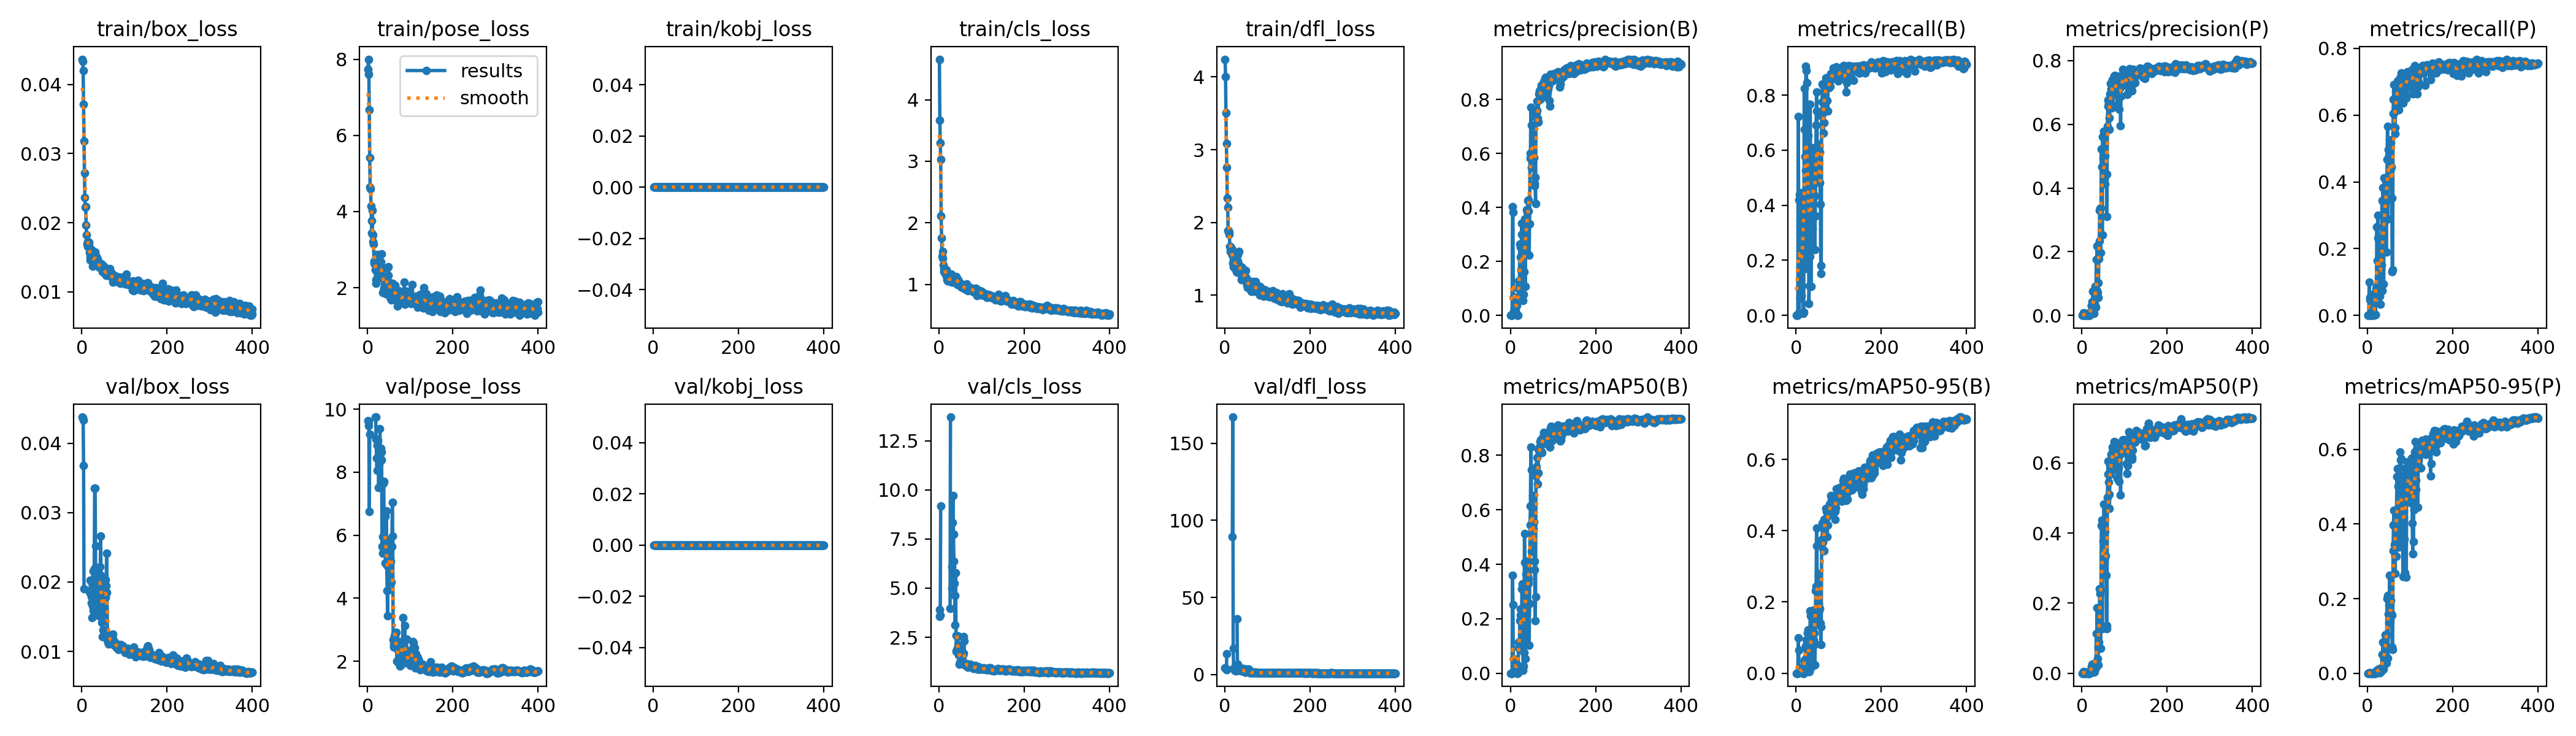

Source data for this figure (header and first rows):
epoch, train/box_loss, train/pose_loss, train/kobj_loss, train/cls_loss, train/dfl_loss, metrics/precision(B), metrics/recall(B), metrics/mAP50(B), metrics/mAP50-95(B), metrics/precision(P), metrics/recall(P), metrics/mAP50(P), metrics/mAP50-95(P), val/box_loss, val/pose_loss, val/kobj_loss, val/cls_loss, val/dfl_loss, lr/pg0, lr/pg1, lr/pg2
1, 0.04364, 7.738, 0, 4.658, 4.243, 0, 0, 0, 0, 0, 0, 0, 0, 0.04376, 9.638, 0, 3.905, 4.15, 6e-05, 6e-05, 6e-05
2, 0.04333, 7.999, 0, 3.664, 4.005, 0, 0, 0, 0, 0, 0, 0, 0, 0.04369, 9.617, 0, 3.548, 4.001, 0.0001397, 0.0001397, 0.0001397
3, 0.04196, 7.604, 0, 3.3, 3.506, 0.00011, 0.00124, 5e-05, 1e-05, 0, 0, 0, 0, 0.04332, 9.472, 0, 3.61, 3.807, 0.0002189, 0.0002189, 0.0002189
4, 0.0371, 6.678, 0, 3.028, 3.087, 0.00036, 0.00124, 0.00016, 2e-05, 0.00862, 0.1001, 0.00481, 0.00084, 0.03681, 6.747, 0, 9.168, 3.142, 0.0002978, 0.0002978, 0.0002978
5, 0.03182, 5.416, 0, 2.11, 2.753, 0.4036, 0.7227, 0.3594, 0.1, 0.00475, 0.04574, 0.00272, 0.00106, 0.01902, 9.204, 0, inf, 13.51, 0.0003762, 0.0003762, 0.0003762
6, 0.02722, 4.651, 0, 1.756, 2.333, 0.3815, 0.419, 0.2524, 0.06533, 0.00638, 0.05315, 0.00341, 0.00111, nan, nan, 0, nan, nan, 0.0004543, 0.0004543, 0.0004543
7, 0.0236, 4.588, 0, 1.451, 2.207, 0.01008, 0.00865, 0.0031, 0.00109, 0, 0, 0, 0, nan, nan, 0, nan, nan, 0.0005319, 0.0005319, 0.0005319
8, 0.02223, 4.146, 0, 1.425, 1.887, 0.06814, 0.4388, 0.05234, 0.01523, 0, 0, 0, 0, nan, nan, 0, nan, nan, 0.0006092, 0.0006092, 0.0006092
9, 0.02234, 3.76, 0, 1.532, 1.887, 0.02551, 0.06304, 0.01279, 0.00322, 0, 0, 0, 0, nan, nan, 0, nan, nan, 0.000686, 0.000686, 0.000686
10, 0.01963, 3.437, 0, 1.315, 1.835, 0.02551, 0.06304, 0.01279, 0.00322, 0, 0, 0, 0, nan, nan, 0, nan, nan, 0.0007625, 0.0007625, 0.0007625
11, 0.01825, 4.034, 0, 1.255, 1.866, 0.03078, 0.2769, 0.01815, 0.00441, 0.0068, 0.06304, 0.00336, 0.00089, nan, nan, 0, nan, nan, 0.0008385, 0.0008385, 0.0008385
12, 0.01694, 3.216, 0, 1.207, 1.671, 0.01895, 0.07169, 0.01367, 0.00284, 0.00099, 0.00371, 0.0004, 0.00016, nan, nan, 0, nan, nan, 0.0009142, 0.0009142, 0.0009142
13, 0.01728, 3.394, 0, 1.233, 1.596, 0.06259, 0.1051, 0.02167, 0.00399, 0.0061, 0.03585, 0.00283, 0.00075, nan, nan, 0, nan, nan, 0.0009894, 0.0009894, 0.0009894
14, 0.01658, 3.146, 0, 1.242, 1.67, 0.0376, 0.4462, 0.03255, 0.01108, 0, 0, 0, 0, nan, nan, 0, nan, nan, 0.001064, 0.001064, 0.001064
15, 0.01684, 2.689, 0, 1.172, 1.595, 0.0376, 0.4462, 0.03255, 0.01108, 0, 0, 0, 0, nan, nan, 0, nan, nan, 0.001139, 0.001139, 0.001139
16, 0.0167, 2.655, 0, 1.185, 1.639, 0.00052, 0.00618, 0.00026, 0.0001, 0.0001, 0.00124, 5e-05, 3e-05, nan, nan, 0, nan, nan, 0.001213, 0.001213, 0.001213
17, 0.01714, 2.609, 0, 1.237, 1.625, 0.00074, 0.00865, 0.00037, 7e-05, 0.00011, 0.00124, 5e-05, 4e-05, nan, nan, 0, nan, nan, 0.001287, 0.001287, 0.001287
18, 0.01569, 2.468, 0, 1.137, 1.549, 0.00105, 0.01236, 0.00056, 0.0001, 0.00021, 0.00247, 0.00015, 2e-05, 0.01854, 9.75, 0, inf, 89.42, 0.00136, 0.00136, 0.00136
19, 0.01505, 2.212, 0, 1.078, 1.441, 0.09773, 0.8245, 0.09288, 0.03324, 0.00012, 0.00124, 5e-05, 1e-05, 0.01839, 9.745, 0, nan, 166.9, 0.001433, 0.001433, 0.001433
20, 0.01457, 2.118, 0, 1.054, 1.392, 0.1267, 0.6749, 0.1141, 0.03696, 0.00752, 0.08035, 0.00398, 0.00105, 0.02025, 9.056, 0, nan, 16.86, 0.001505, 0.001505, 0.001505
21, 0.01497, 2.623, 0, 1.078, 1.484, 0.1108, 0.5773, 0.09037, 0.03133, 0.00899, 0.08653, 0.00477, 0.00202, 0.01878, 8.453, 0, inf, 3.738, 0.001577, 0.001577, 0.001577
22, 0.0161, 2.576, 0, 1.098, 1.442, 0.2636, 0.5266, 0.1921, 0.07281, 0.03185, 0.2658, 0.01947, 0.00765, 0.01791, 8.05, 0, inf, 3.709, 0.001649, 0.001649, 0.001649
23, 0.01516, 2.875, 0, 1.054, 1.575, 0.253, 0.9048, 0.2361, 0.07668, 0.03017, 0.1644, 0.01543, 0.00699, 0.01703, 8.849, 0, inf, 4.112, 0.00172, 0.00172, 0.00172
24, 0.01496, 2.407, 0, 1.09, 1.376, 0.2158, 0.89, 0.2125, 0.09393, 0.04215, 0.3004, 0.02543, 0.01008, 0.01491, 9.011, 0, inf, 2.811, 0.001791, 0.001791, 0.001791
25, 0.01371, 2.365, 0, 1.05, 1.45, 0.1678, 0.8442, 0.1876, 0.06775, 0.02001, 0.2324, 0.0174, 0.0075, 0.01658, 8.514, 0, inf, 5.352, 0.001861, 0.001861, 0.001861
26, 0.01476, 2.54, 0, 1.155, 1.452, 0.2998, 0.1706, 0.1211, 0.04517, 0.07556, 0.1137, 0.02245, 0.01077, 0.02158, 7.519, 0, 3.953, 2.469, 0.001875, 0.001875, 0.001875
27, 0.01462, 2.305, 0, 1.041, 1.321, 0.3408, 0.4907, 0.3096, 0.1126, 0.03493, 0.157, 0.01804, 0.00698, 0.01593, 8.259, 0, 13.7, 2.862, 0.001875, 0.001875, 0.001875
28, 0.01511, 2.4, 0, 1.079, 1.511, 0.2521, 0.6525, 0.329, 0.121, 0.04708, 0.1644, 0.02581, 0.01241, nan, nan, 0, nan, nan, 0.00187, 0.00187, 0.00187
29, 0.015, 2.36, 0, 1.161, 1.312, 0.1557, 0.492, 0.1192, 0.03112, 0.00654, 0.0581, 0.00347, 0.00147, 0.02195, 9.372, 0, inf, 35.98, 0.001865, 0.001865, 0.001865
30, 0.01406, 2.553, 0, 1.039, 1.468, 0.05593, 0.04203, 0.01101, 0.00392, 0.0456, 0.03337, 0.00542, 0.00321, 0.03349, 8.453, 0, 6.096, 2.869, 0.00186, 0.00186, 0.00186
31, 0.01571, 2.674, 0, 1.08, 1.559, 0.07666, 0.1063, 0.02602, 0.00421, 0.09028, 0.09838, 0.02969, 0.00992, 0.03348, 8.762, 0, 4.986, 6.671, 0.001855, 0.001855, 0.001855
32, 0.01473, 2.531, 0, 1.034, 1.426, 0.1624, 0.2138, 0.07634, 0.01615, 0.03141, 0.1397, 0.01568, 0.00643, 0.02521, 8.642, 0, 8.335, 5.614, 0.00185, 0.00185, 0.00185
33, 0.01515, 2.894, 0, 1.087, 1.6, 0.3205, 0.7676, 0.5132, 0.1748, 0.02606, 0.1508, 0.01545, 0.00651, 0.01605, 8.385, 0, 9.717, 5.144, 0.001845, 0.001845, 0.001845
34, 0.01516, 2.322, 0, 1.122, 1.404, 0.3586, 0.5538, 0.4065, 0.1619, 0.1762, 0.3436, 0.1138, 0.04984, 0.01593, 5.644, 0, 7.742, 2.627, 0.00184, 0.00184, 0.00184
35, 0.01433, 2.249, 0, 1.11, 1.357, 0.1072, 0.1051, 0.05229, 0.01607, 0.07703, 0.07293, 0.02572, 0.01275, 0.02185, 5.951, 0, 6.358, 3.01, 0.001835, 0.001835, 0.001835
36, 0.01424, 1.875, 0, 1.106, 1.346, 0.3259, 0.4944, 0.363, 0.1206, 0.2184, 0.382, 0.1868, 0.08255, 0.01697, 5.419, 0, 5.231, 3.039, 0.00183, 0.00183, 0.00183
37, 0.01475, 2.516, 0, 1.115, 1.398, 0.2842, 0.2608, 0.2103, 0.05998, 0.07072, 0.204, 0.04193, 0.01756, 0.02088, 7.649, 0, 4.608, 4.062, 0.001825, 0.001825, 0.001825
38, 0.01435, 1.988, 0, 1.065, 1.285, 0.3911, 0.3152, 0.238, 0.07361, 0.05673, 0.09394, 0.02312, 0.01016, 0.02078, 7.709, 0, 3.126, 3.051, 0.00182, 0.00182, 0.00182
39, 0.01365, 1.987, 0, 1.076, 1.215, 0.3469, 0.6082, 0.4106, 0.1761, 0.1022, 0.4116, 0.07395, 0.04099, 0.01512, 5.54, 0, 5.791, 2.298, 0.001815, 0.001815, 0.001815
40, 0.01382, 2.1, 0, 1.118, 1.381, 0.3831, 0.6057, 0.3684, 0.1089, 0.1779, 0.2818, 0.08806, 0.03509, 0.01677, 5.908, 0, 2.603, 2.667, 0.00181, 0.00181, 0.00181
41, 0.01352, 1.964, 0, 1.125, 1.225, 0.4268, 0.5006, 0.3544, 0.09396, 0.2339, 0.3299, 0.1317, 0.0539, 0.02118, 6.606, 0, 1.768, 2.746, 0.001805, 0.001805, 0.001805
42, 0.01363, 2.213, 0, 1.016, 1.263, 0.4271, 0.4302, 0.33, 0.08014, 0.329, 0.3745, 0.2416, 0.1032, 0.0222, 5.12, 0, 1.887, 2.746, 0.0018, 0.0018, 0.0018
43, 0.01358, 1.845, 0, 0.9987, 1.233, 0.3868, 0.4366, 0.3466, 0.1128, 0.336, 0.4035, 0.2273, 0.0983, 0.02079, 5.556, 0, 1.788, 2.81, 0.001795, 0.001795, 0.001795
44, 0.01387, 2.155, 0, 1.079, 1.334, 0.2224, 0.2398, 0.1036, 0.02439, 0.1971, 0.1904, 0.07192, 0.02811, 0.02664, 6.765, 0, 2.569, 3.951, 0.00179, 0.00179, 0.00179
45, 0.01405, 2.146, 0, 1.036, 1.288, 0.3386, 0.3609, 0.255, 0.08214, 0.3383, 0.3438, 0.2386, 0.1024, 0.02088, 5.048, 0, 2.083, 2.781, 0.001785, 0.001785, 0.001785
46, 0.01379, 1.947, 0, 1.048, 1.206, 0.601, 0.5093, 0.544, 0.2321, 0.5214, 0.4674, 0.422, 0.1994, 0.01495, 4.236, 0, 1.604, 1.728, 0.00178, 0.00178, 0.00178
47, 0.01337, 2.539, 0, 1.038, 1.305, 0.5825, 0.6916, 0.614, 0.2435, 0.4668, 0.5661, 0.4366, 0.209, 0.0142, 3.44, 0, 1.655, 2.089, 0.001775, 0.001775, 0.001775
48, 0.01293, 2.319, 0, 1.012, 1.329, 0.7705, 0.8109, 0.8301, 0.4081, 0.2524, 0.2888, 0.1278, 0.04035, 0.01216, 5.356, 0, 1.14, 1.426, 0.00177, 0.00177, 0.00177
49, 0.01348, 2.548, 0, 1.02, 1.341, 0.7056, 0.7429, 0.7468, 0.3578, 0.5614, 0.4969, 0.4259, 0.1591, 0.01308, 4.255, 0, 1.229, 1.657, 0.001765, 0.001765, 0.001765
50, 0.01378, 2.154, 0, 1.014, 1.235, 0.5494, 0.4833, 0.4466, 0.1457, 0.4931, 0.4116, 0.3782, 0.1828, 0.01979, 5.691, 0, 1.76, 3.47, 0.00176, 0.00176, 0.00176
51, 0.01295, 1.985, 0, 0.978, 1.193, 0.5816, 0.5637, 0.5534, 0.2002, 0.4232, 0.4796, 0.3409, 0.1365, 0.01782, 5.825, 0, 1.612, 3.255, 0.001755, 0.001755, 0.001755
52, 0.01307, 2.089, 0, 0.9583, 1.136, 0.6989, 0.6226, 0.6521, 0.2803, 0.5776, 0.5253, 0.4818, 0.2633, 0.01553, 4.65, 0, 1.309, 2.461, 0.00175, 0.00175, 0.00175
53, 0.01271, 1.754, 0, 0.9908, 1.104, 0.7054, 0.5637, 0.5569, 0.196, 0.4318, 0.4524, 0.3213, 0.1414, 0.01926, 5.803, 0, 1.397, 3.459, 0.001745, 0.001745, 0.001745
54, 0.01354, 1.861, 0, 0.9695, 1.2, 0.5879, 0.6136, 0.5296, 0.1769, 0.5018, 0.5166, 0.4049, 0.1947, 0.01828, 5.168, 0, 1.475, 3.025, 0.00174, 0.00174, 0.00174
55, 0.01259, 1.688, 0, 0.963, 1.143, 0.5855, 0.5921, 0.5552, 0.1811, 0.4134, 0.4388, 0.332, 0.1548, 0.01781, 4.504, 0, 1.521, 2.413, 0.001735, 0.001735, 0.001735
56, 0.01255, 2.011, 0, 0.9754, 1.194, 0.4885, 0.4816, 0.4119, 0.1352, 0.445, 0.4449, 0.3352, 0.1594, 0.02037, 5.639, 0, 1.605, 3.293, 0.00173, 0.00173, 0.00173
57, 0.01236, 1.891, 0, 0.9308, 1.15, 0.4802, 0.403, 0.3798, 0.1414, 0.4427, 0.3523, 0.279, 0.156, 0.0195, 5.642, 0, 1.701, 2.604, 0.001725, 0.001725, 0.001725
58, 0.01288, 2.112, 0, 0.951, 1.172, 0.5117, 0.152, 0.1933, 0.08005, 0.4425, 0.1315, 0.127, 0.07023, 0.02414, 7.044, 0, 2.517, 2.276, 0.00172, 0.00172, 0.00172
59, 0.01288, 1.83, 0, 0.97, 1.115, 0.415, 0.1817, 0.2811, 0.1295, 0.3106, 0.136, 0.1358, 0.06416, 0.01851, 5.97, 0, 2.309, 1.82, 0.001715, 0.001715, 0.001715
60, 0.0133, 1.986, 0, 0.9637, 1.106, 0.7361, 0.7256, 0.7244, 0.362, 0.5937, 0.6057, 0.5025, 0.3276, 0.01161, 2.689, 0, 1.169, 1.288, 0.00171, 0.00171, 0.00171
... 340 more rows
